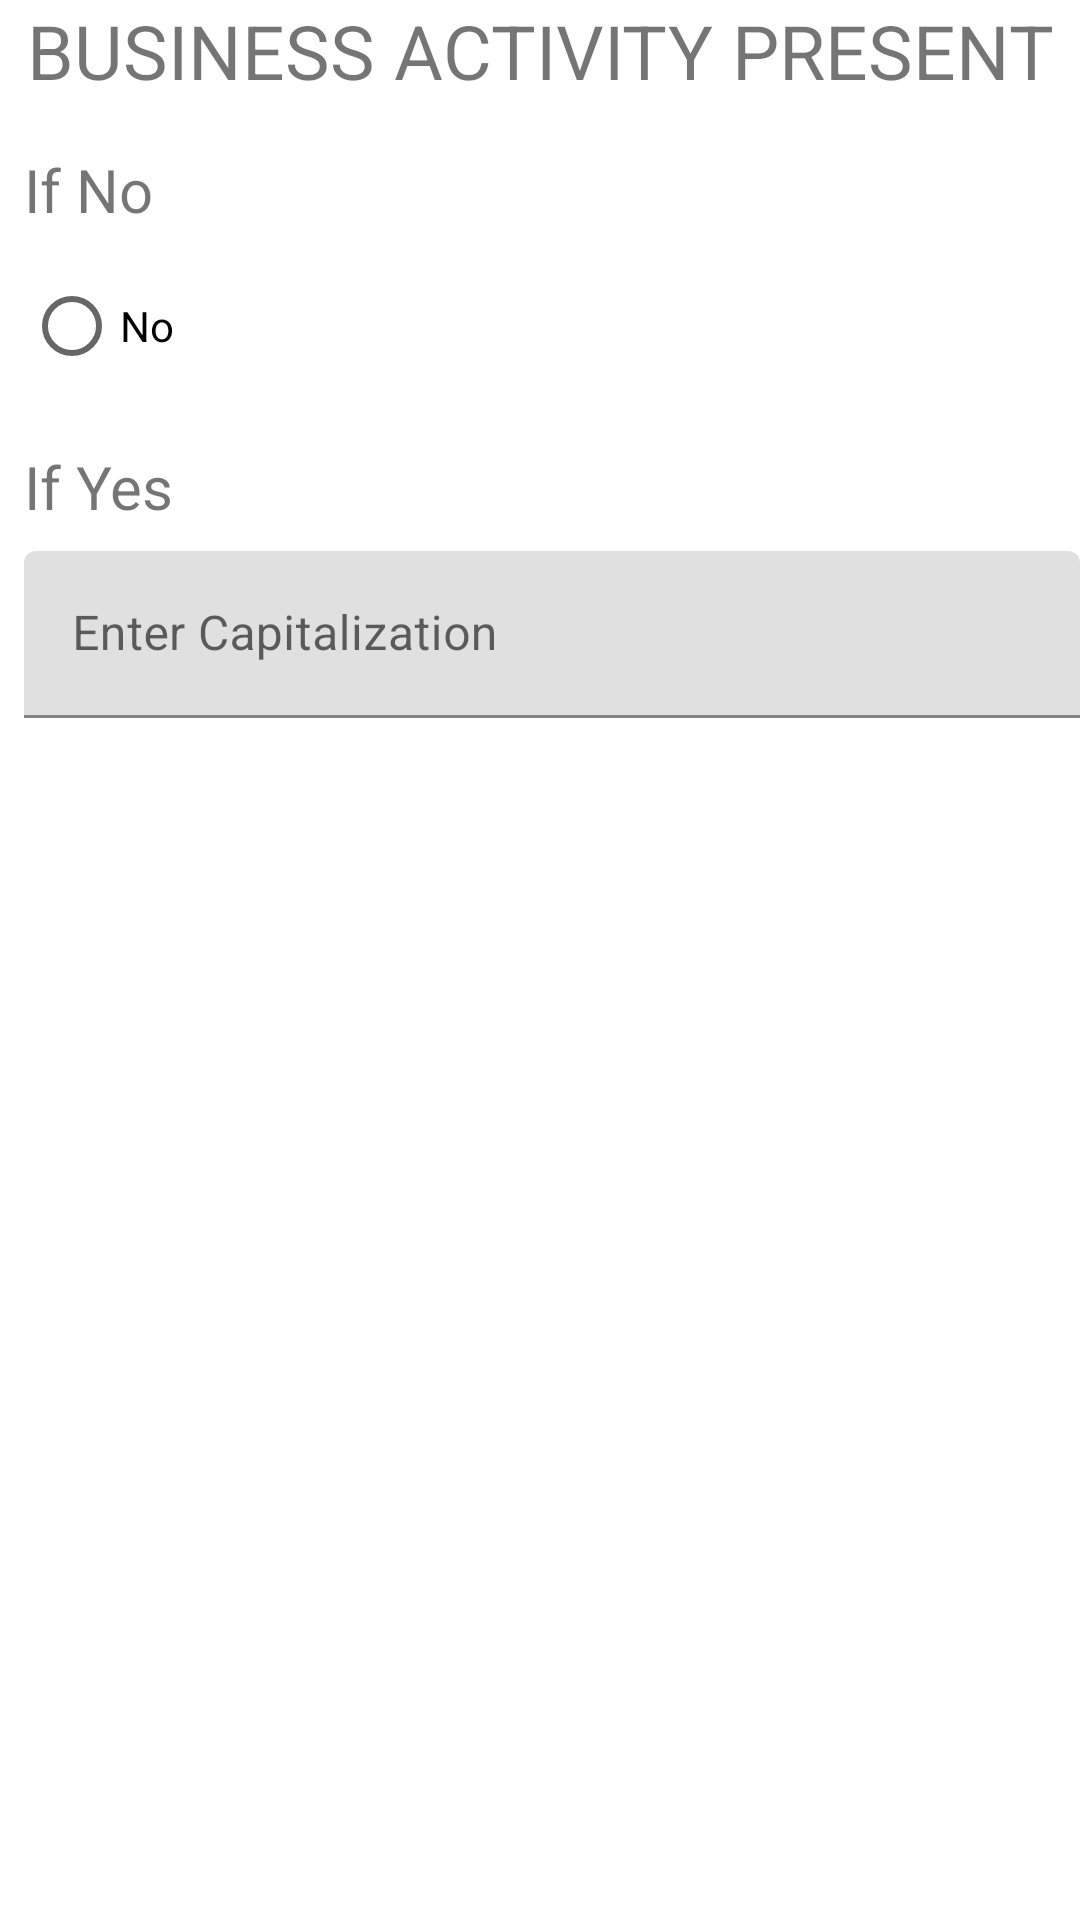

Layout XML and referenced resources for this Android screen:
<!-- AndroidManifest.xml: application theme Theme.CityCenRider2018 -->
<!-- res/layout/dialog_e16_business_present.xml -->
<?xml version="1.0" encoding="utf-8"?>
<LinearLayout xmlns:android="http://schemas.android.com/apk/res/android"
    xmlns:app="http://schemas.android.com/apk/res-auto"
    xmlns:tools="http://schemas.android.com/tools"
    android:layout_width="match_parent"
    android:layout_height="match_parent"
    android:orientation="vertical">

    <TextView
        android:layout_width="match_parent"
        android:layout_height="wrap_content"
        android:textSize="25sp"
        android:text="BUSINESS ACTIVITY PRESENT"
        android:textAlignment="center">
    </TextView>

    <RadioGroup
        android:id="@+id/rdGroup_dialog_E16_business"
        android:layout_width="match_parent"
        android:layout_height="match_parent">


        <TextView
            android:layout_width="match_parent"
            android:layout_height="wrap_content"
            android:layout_marginStart="8dp"
            android:layout_marginTop="16dp"
            android:text="If No"
            android:textSize="20sp" />

        <RadioButton
            android:id="@+id/textView7"
            android:layout_width="match_parent"
            android:layout_height="wrap_content"
            android:layout_marginStart="8dp"
            android:layout_marginTop="8dp"
            android:hint="2"
            android:text="No"
            android:textSize="@dimen/textSize" />

        <TextView
            android:layout_width="match_parent"
            android:layout_height="wrap_content"
            android:layout_marginStart="8dp"
            android:layout_marginTop="16dp"
            android:text="If Yes"
            android:textSize="20sp" />

        <android.support.design.widget.TextInputLayout
            android:layout_width="match_parent"
            android:layout_height="wrap_content"
            android:layout_marginStart="8dp"
            android:layout_marginBottom="15dp"
            android:layout_marginTop="8dp">

            <EditText
                android:id="@+id/txtViewOthers_e16_Business"
                android:layout_width="match_parent"
                android:layout_height="wrap_content"
                android:hint="Enter Capitalization"
                android:textSize="@dimen/textSize" />
        </android.support.design.widget.TextInputLayout>


    </RadioGroup>


</LinearLayout>
<!-- resources referenced by this layout -->
<resources>
  <style name="Theme.CityCenRider2018" parent="Theme.MaterialComponents.DayNight.DarkActionBar">
          
          <item name="colorPrimary">@color/purple_500</item>
          <item name="colorPrimaryVariant">@color/purple_700</item>
          <item name="colorOnPrimary">@color/white</item>
          
          <item name="colorSecondary">@color/teal_200</item>
          <item name="colorSecondaryVariant">@color/teal_700</item>
          <item name="colorOnSecondary">@color/black</item>
          
          <item name="android:statusBarColor">?attr/colorPrimaryVariant</item>
          
      </style>
  <!-- not gathered from this repository: default colours our renderer supplied (Android Studio template values) -->
  <color name="purple_500">#FF6200EE</color>
  <color name="purple_700">#FF3700B3</color>
  <color name="teal_200">#FF03DAC5</color>
  <color name="teal_700">#FF018786</color>
  <color name="black">#FF000000</color>
  <color name="white">#FFFFFFFF</color>
</resources>
